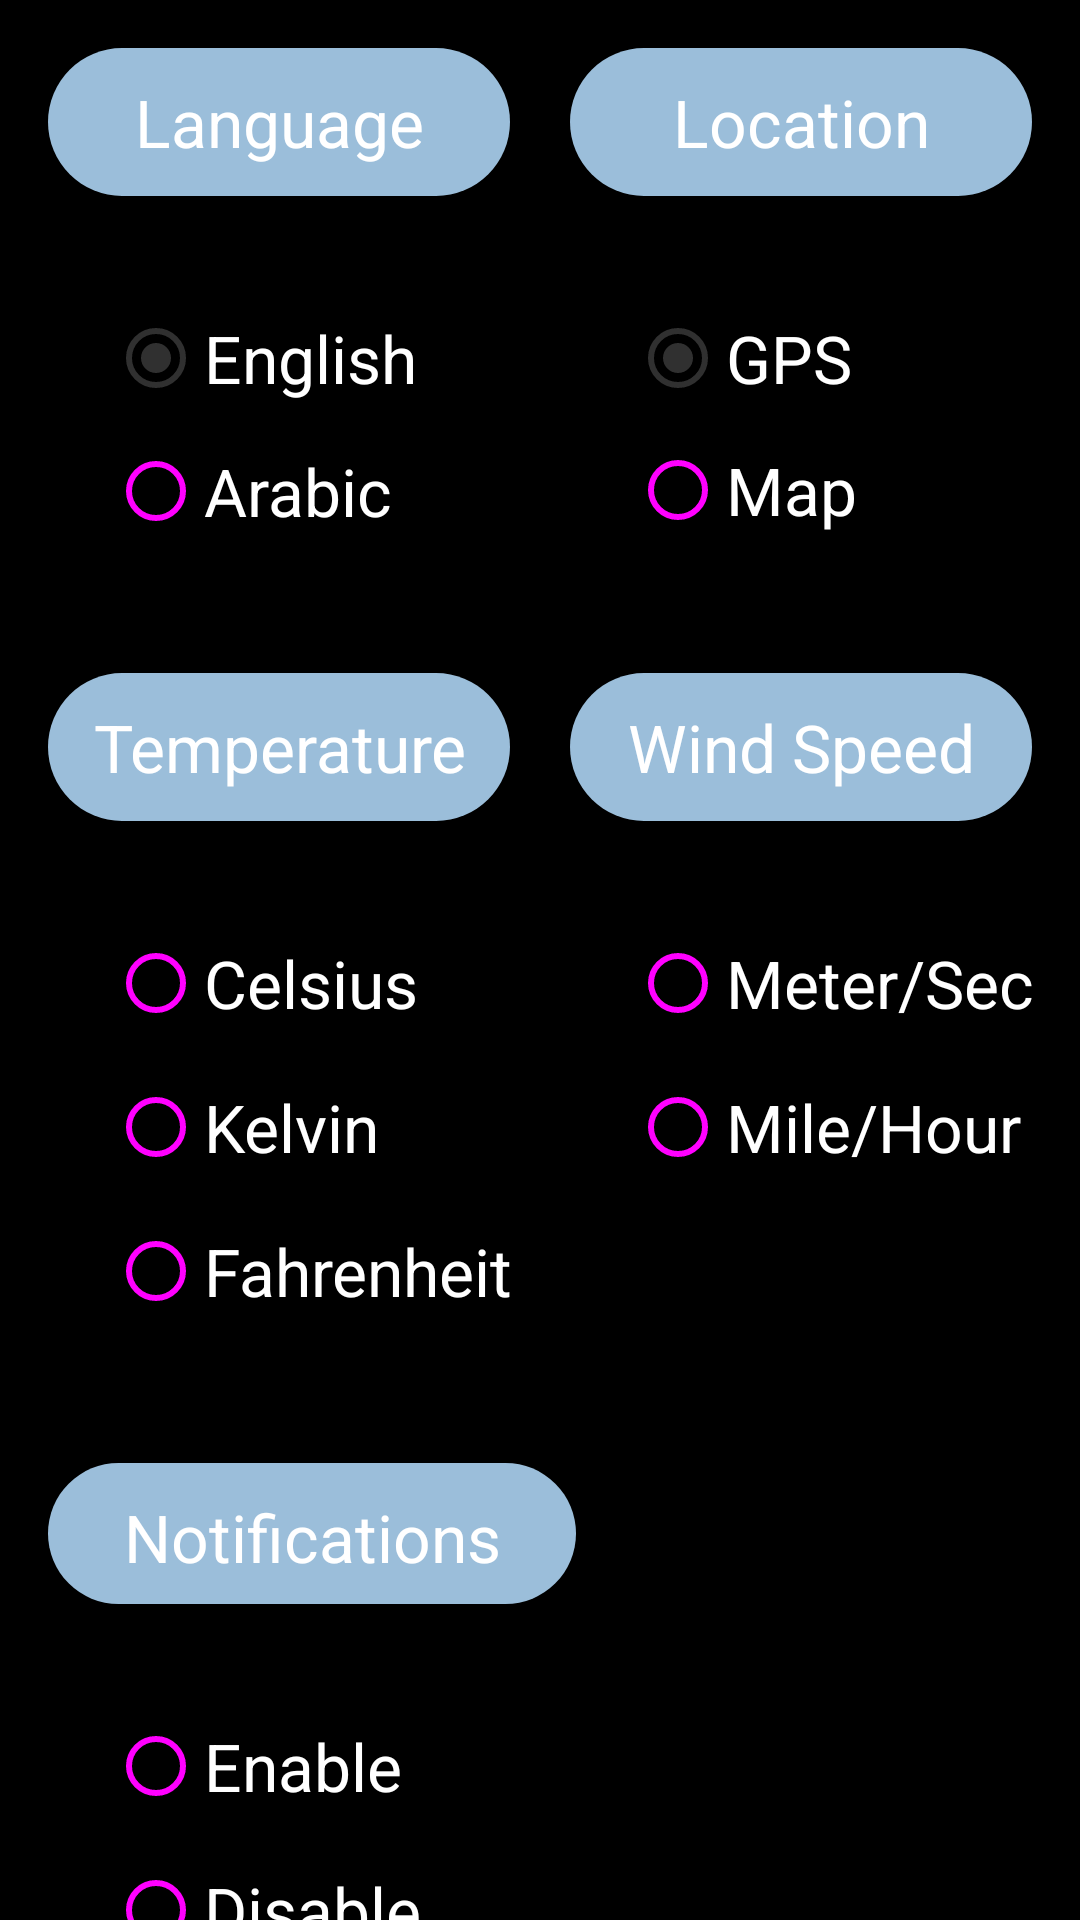

Here is an Android app screen rendered from its layout file. Give the layout XML and the strings, colors and styles it references.
<!-- AndroidManifest.xml: application theme Theme.WeatherApplication -->
<!-- res/layout/fragment_settings.xml -->
<?xml version="1.0" encoding="utf-8"?>
<ScrollView
    xmlns:android="http://schemas.android.com/apk/res/android"
    xmlns:app="http://schemas.android.com/apk/res-auto"
    xmlns:tools="http://schemas.android.com/tools"
    android:layout_width="match_parent"
    android:layout_height="match_parent"
    android:fillViewport="true">

    <androidx.constraintlayout.widget.ConstraintLayout
        android:layout_width="match_parent"
        android:layout_height="match_parent"
        android:layout_marginStart="16dp"
        android:layout_marginEnd="16dp"
        tools:context=".settings.SettingsFragment">

        <TextView

            android:id="@+id/textView7"
            android:layout_width="176dp"
            android:layout_height="47dp"
            android:layout_marginTop="20dp"
            android:background="@drawable/rounded_text"
            android:gravity="center_horizontal"
            android:paddingTop="10dp"
            android:paddingBottom="10dp"
            android:text="Notifications"
            android:textAppearance="@style/TextAppearance.AppCompat.Large"
            app:layout_constraintStart_toStartOf="parent"
            app:layout_constraintTop_toBottomOf="@+id/radioGroup2" />

        <RadioGroup

            android:id="@+id/radioGroup"
            android:layout_width="170dp"
            android:layout_height="139dp"
            android:layout_marginTop="10dp"
            android:background="@drawable/rounded_radio_group"
            android:checkedButton="@+id/gps_radio_button"

            android:padding="20dp"
            app:layout_constraintStart_toStartOf="parent"
            app:layout_constraintTop_toBottomOf="@+id/textView7">

            <RadioButton

                android:layout_width="wrap_content"
                android:layout_height="wrap_content"
                android:text="Enable"
                android:textAppearance="@style/TextAppearance.AppCompat.Large"
                android:textColor="@color/white" />

            <RadioButton

                android:layout_width="wrap_content"
                android:layout_height="wrap_content"
                android:text="Disable"
                android:textAppearance="@style/TextAppearance.AppCompat.Large"
                android:textColor="@color/white" />
        </RadioGroup>

        <TextView
            android:id="@+id/textView2"
            android:layout_width="0dp"
            android:layout_height="wrap_content"
            android:layout_marginTop="16dp"
            android:layout_marginRight="20dp"
            android:background="@drawable/rounded_text"
            android:gravity="center"
            android:paddingTop="10dp"
            android:paddingBottom="10dp"
            android:text="Language"
            android:textAppearance="@style/TextAppearance.AppCompat.Large"
            app:layout_constraintEnd_toStartOf="@+id/textView"
            app:layout_constraintHorizontal_bias="0.5"
            app:layout_constraintHorizontal_chainStyle="spread"
            app:layout_constraintStart_toStartOf="parent"
            app:layout_constraintTop_toTopOf="@+id/guideline" />

        <TextView
            android:id="@+id/textView"
            android:layout_width="0dp"
            android:layout_height="wrap_content"
            android:layout_marginTop="16dp"
            android:background="@drawable/rounded_text"
            android:gravity="center_horizontal"
            android:paddingTop="10dp"
            android:paddingBottom="10dp"
            android:text="Location"
            android:textAppearance="@style/TextAppearance.AppCompat.Large"
            app:layout_constraintEnd_toEndOf="parent"
            app:layout_constraintHorizontal_bias="0.5"
            app:layout_constraintStart_toEndOf="@+id/textView2"
            app:layout_constraintTop_toTopOf="@+id/guideline" />

        <RadioGroup
            android:id="@+id/language_radioGroup"
            android:layout_width="179dp"
            android:layout_height="129dp"
            android:layout_marginTop="10dp"
            android:background="@drawable/rounded_radio_group"
            android:checkedButton="@+id/english_radio_button"
            android:padding="20dp"
            app:layout_constraintHorizontal_chainStyle="spread"
            app:layout_constraintStart_toStartOf="parent"
            app:layout_constraintTop_toBottomOf="@+id/textView2">

            <RadioButton
                android:id="@+id/english_radio_button"
                android:layout_width="wrap_content"
                android:layout_height="wrap_content"
                android:text="English"
                android:textAppearance="@style/TextAppearance.AppCompat.Large"
                android:textColor="@color/white" />

            <RadioButton
                android:id="@+id/arabic_radio_button"
                android:layout_width="match_parent"
                android:layout_height="wrap_content"
                android:text="Arabic"
                android:textAppearance="@style/TextAppearance.AppCompat.Large"
                android:textColor="@color/white" />
        </RadioGroup>

        <RadioGroup
            android:id="@+id/location_radioGroup"
            android:layout_width="175dp"
            android:layout_height="128dp"
            android:layout_marginTop="10dp"
            android:background="@drawable/rounded_radio_group"
            android:checkedButton="@+id/gps_radio_button"
            android:padding="20dp"
            app:layout_constraintHorizontal_chainStyle="spread"
            app:layout_constraintStart_toStartOf="@+id/textView"
            app:layout_constraintTop_toBottomOf="@+id/textView">

            <RadioButton
                android:id="@+id/gps_radio_button"
                android:layout_width="wrap_content"
                android:layout_height="wrap_content"
                android:text="GPS"
                android:textAppearance="@style/TextAppearance.AppCompat.Large"
                android:textColor="@color/white" />

            <RadioButton
                android:id="@+id/map_radio_button"
                android:layout_width="wrap_content"
                android:layout_height="wrap_content"
                android:text="Map"
                android:textAppearance="@style/TextAppearance.AppCompat.Large"
                android:textColor="@color/white" />
        </RadioGroup>

        <TextView

            android:id="@+id/textView6"
            android:layout_width="0dp"
            android:layout_height="wrap_content"
            android:layout_marginTop="20dp"
            android:layout_marginRight="20dp"
            android:background="@drawable/rounded_text"
            android:gravity="center"
            android:paddingTop="10dp"
            android:paddingBottom="10dp"
            android:text="Temperature"
            android:textAppearance="@style/TextAppearance.AppCompat.Large"
            app:layout_constraintEnd_toStartOf="@+id/textView5"
            app:layout_constraintHorizontal_bias="0.5"
            app:layout_constraintHorizontal_chainStyle="spread"
            app:layout_constraintStart_toStartOf="parent"
            app:layout_constraintTop_toBottomOf="@+id/language_radioGroup" />

        <TextView

            android:id="@+id/textView5"
            android:layout_width="0dp"
            android:layout_height="wrap_content"
            android:background="@drawable/rounded_text"
            android:gravity="center_horizontal"
            android:paddingTop="10dp"
            android:paddingBottom="10dp"
            android:text="Wind Speed"
            android:textAppearance="@style/TextAppearance.AppCompat.Large"
            app:layout_constraintBaseline_toBaselineOf="@+id/textView6"
            app:layout_constraintEnd_toEndOf="parent"
            app:layout_constraintHorizontal_bias="0.5"
            app:layout_constraintStart_toEndOf="@+id/textView6" />

        <RadioGroup

            android:id="@+id/radioGroup2"
            android:layout_width="wrap_content"
            android:layout_height="wrap_content"
            android:layout_marginTop="10dp"
            android:background="@drawable/rounded_radio_group"
            android:checkedButton="@+id/english_radio_button"
            android:padding="20dp"
            app:layout_constraintHorizontal_chainStyle="spread"
            app:layout_constraintStart_toStartOf="parent"
            app:layout_constraintTop_toBottomOf="@+id/textView6">

            <RadioButton

                android:layout_width="match_parent"
                android:layout_height="wrap_content"
                android:text="Celsius"
                android:textAppearance="@style/TextAppearance.AppCompat.Large"
                android:textColor="@color/white" />

            <RadioButton

                android:layout_width="match_parent"
                android:layout_height="wrap_content"
                android:text="Kelvin"
                android:textAppearance="@style/TextAppearance.AppCompat.Large"
                android:textColor="@color/white" />

            <RadioButton

                android:layout_width="wrap_content"
                android:layout_height="wrap_content"
                android:text="Fahrenheit"
                android:textAppearance="@style/TextAppearance.AppCompat.Large"
                android:textColor="@color/white" />
        </RadioGroup>

        <RadioGroup


            android:layout_width="wrap_content"
            android:layout_height="wrap_content"
            android:layout_marginTop="10dp"
            android:background="@drawable/rounded_radio_group"
            android:checkedButton="@+id/gps_radio_button"
            android:padding="20dp"
            app:layout_constraintStart_toStartOf="@+id/textView5"
            app:layout_constraintTop_toBottomOf="@+id/textView5">

            <RadioButton

                android:layout_width="wrap_content"
                android:layout_height="wrap_content"
                android:text="Meter/Sec"
                android:textAppearance="@style/TextAppearance.AppCompat.Large"
                android:textColor="@color/white" />

            <RadioButton

                android:layout_width="wrap_content"
                android:layout_height="wrap_content"
                android:text="Mile/Hour"
                android:textAppearance="@style/TextAppearance.AppCompat.Large"
                android:textColor="@color/white" />
        </RadioGroup>

        <androidx.constraintlayout.widget.Guideline
            android:id="@+id/guideline"
            android:layout_width="wrap_content"
            android:layout_height="wrap_content"
            android:orientation="horizontal"
            app:layout_constraintGuide_percent="0.0" />

    </androidx.constraintlayout.widget.ConstraintLayout>
</ScrollView>
<!-- resources referenced by this layout -->
<resources>
  <color name="white">#FFFFFFFF</color>
  <!-- drawable rounded_radio_group (drawable) -->
  <?xml version="1.0" encoding="utf-8"?>
  <shape
      xmlns:android="http://schemas.android.com/apk/res/android"
      android:shape="rectangle">
  
      <corners android:radius="20dp" />
  
      
  
  
      
      <solid android:color="@color/blue" />
  
  </shape>
  <!-- drawable rounded_text (drawable) -->
  <?xml version="1.0" encoding="utf-8"?>
  <shape
      xmlns:android="http://schemas.android.com/apk/res/android"
      android:shape="rectangle">
  
      <corners android:radius="100dp" />
  
      
  
  
      
      <solid android:color="@color/pink" />
  
  </shape>
  <style name="Theme.WeatherApplication" parent="Theme.MaterialComponents.DayNight.DarkActionBar">
  
          
  
          <item name="colorPrimary">@color/light_grey</item>
  
          <item name="colorPrimaryVariant">@color/dark_grey</item>
  
          <item name="colorOnPrimary">@color/white</item>
  
     <item name="android:textColorPrimary">@color/white</item>
  
          <item name="android:colorBackground">@color/black</item>
  
  
          
  
  
  
          
  
        <item name="materialSwitchStyle">@style/Widget.App.Switch</item>
          <item name="radioButtonStyle">@style/Widget.App.RadioButton</item>
          
      </style>
  <color name="pink">#9BBEDA</color>
  <color name="light_grey">@color/material_grey_850</color>
  <color name="dark_grey">@color/material_grey_900</color>
  <color name="black">#FF000000</color>
  <style name="Widget.App.Switch" parent="Widget.Material3.CompoundButton.MaterialSwitch">
          <item name="materialThemeOverlay">@style/ThemeOverlay.App.Switch</item>
      </style>
  <style name="Widget.App.RadioButton" parent="Widget.Material3.CompoundButton.RadioButton">
          <item name="materialThemeOverlay">@style/ThemeOverlay.App.RadioButton</item>
      </style>
  <style name="ThemeOverlay.App.Switch" parent="">
          <item name="colorPrimary">#ff33ff</item>
          <item name="colorSurfaceVariant">#660066</item>
      </style>
  <style name="ThemeOverlay.App.RadioButton" parent="">
          <item name="colorOnSurface">#660066</item>
          <item name="colorPrimary">@color/pink</item>
      </style>
</resources>
